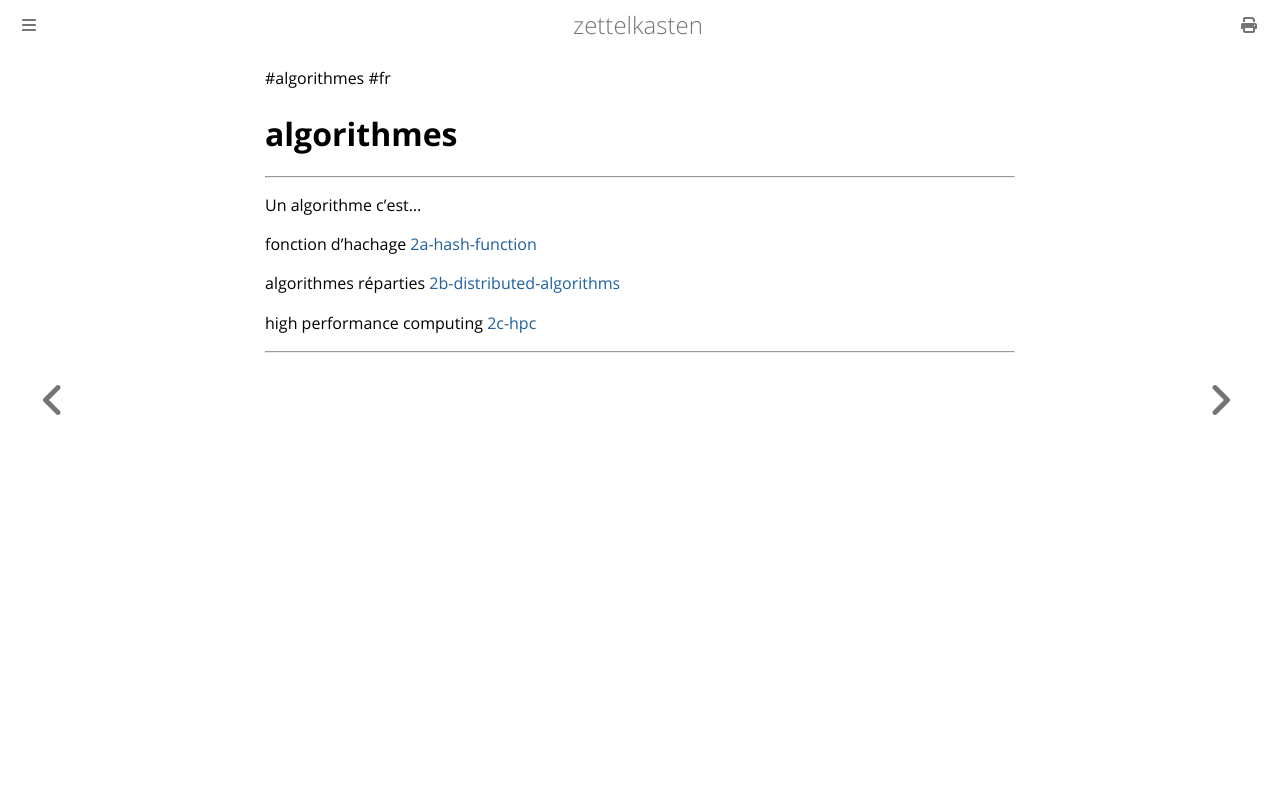

repository: aliasgwynplaine/z · page: 2-algorithmes.html · generator: mdbook

#algorithmes #fr
# algorithmes
---
Un algorithme c'est...

fonction d'hachage [2a-hash-function](2a-hash-function.md)

algorithmes réparties [2b-distributed-algorithms](2b-distributed-algorithms.md)

high performance computing [2c-hpc](2c-hpc.md)

---
